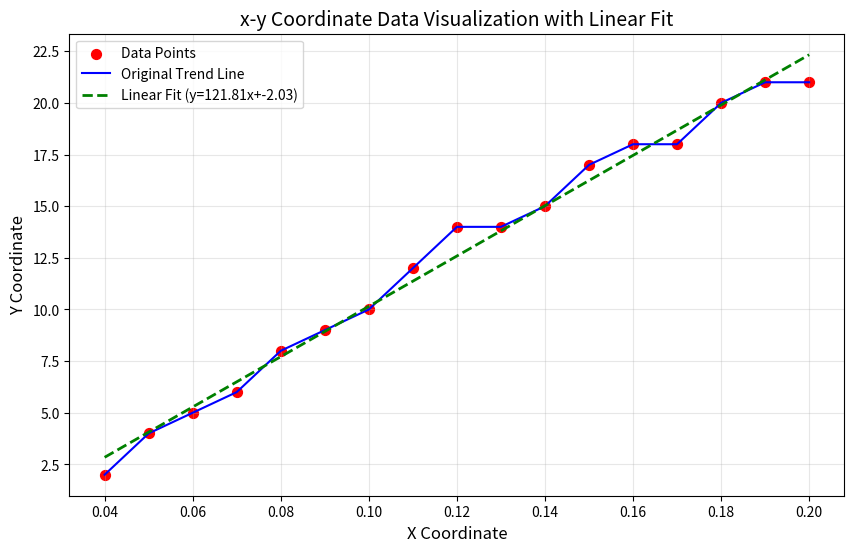

Reproduce this figure in Python.
import matplotlib.pyplot as plt
import numpy as np  # 新增：用于线性拟合计算

# 整理数据
x = [0.04, 0.05, 0.06, 0.07, 0.08, 0.09, 0.10, 0.11, 0.12, 0.13, 0.14, 0.15, 0.16, 0.17, 0.18, 0.19, 0.20]
y = [2, 4, 5, 6, 8, 9, 10, 12, 14, 14, 15, 17, 18, 18, 20, 21, 21]

# ========== 核心：线性拟合计算 ==========
# 用np.polyfit做一次多项式（线性）拟合，返回 [斜率, 截距]
slope, intercept = np.polyfit(x, y, 1)
# 生成拟合线的y值（基于原x坐标）
y_fit = slope * np.array(x) + intercept
# 打印拟合公式（方便参考）
print(f"线性拟合公式：y = {slope:.2f}x + {intercept:.2f}")

# 创建画布
plt.figure(figsize=(10, 6))

# 绘制原始数据：散点图+趋势线
plt.scatter(x, y, color='red', s=50, label='Data Points')
plt.plot(x, y, color='blue', linestyle='-', linewidth=1.5, label='Original Trend Line')

# 绘制线性拟合参考线（用虚线区分，便于识别）
plt.plot(x, y_fit, color='green', linestyle='--', linewidth=2, label=f'Linear Fit (y={slope:.2f}x+{intercept:.2f})')

# 添加标题和坐标轴标签
plt.title('x-y Coordinate Data Visualization with Linear Fit', fontsize=14)
plt.xlabel('X Coordinate', fontsize=12)
plt.ylabel('Y Coordinate', fontsize=12)

# 网格和图例
plt.grid(True, alpha=0.3)
plt.legend()

# 显示图表
plt.show()
